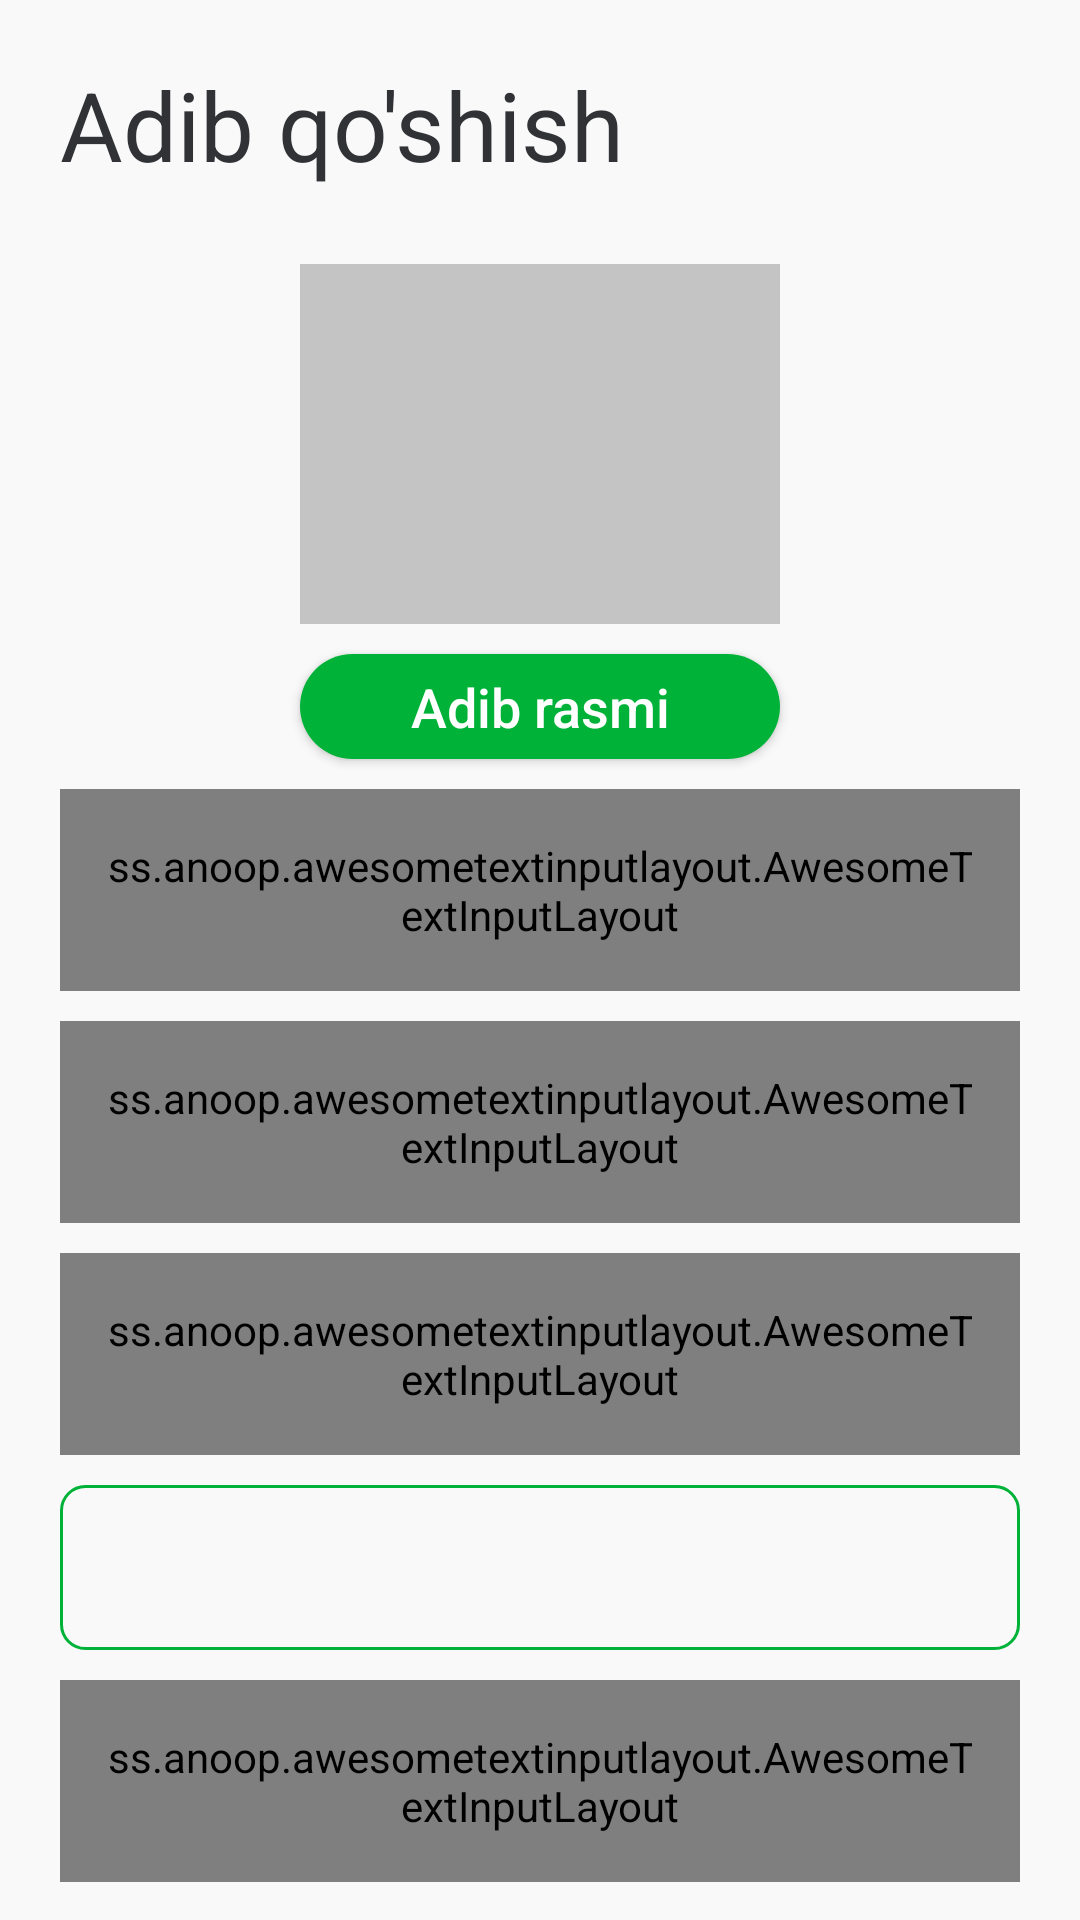

The Android layout XML behind this screen, and the referenced resources:
<!-- AndroidManifest.xml: application theme Theme.Adiblar -->
<!-- res/layout/fragment_add.xml -->
<?xml version="1.0" encoding="utf-8"?>
<androidx.core.widget.NestedScrollView xmlns:android="http://schemas.android.com/apk/res/android"
    xmlns:app="http://schemas.android.com/apk/res-auto"
    xmlns:tools="http://schemas.android.com/tools"
    android:layout_width="match_parent"
    android:layout_height="match_parent"
    android:background="#F9F9F9"
    tools:context=".home.HomeFragment">

    <androidx.constraintlayout.widget.ConstraintLayout
        android:layout_width="match_parent"
        android:layout_height="match_parent">

        <androidx.constraintlayout.widget.Guideline
            android:id="@+id/guide_60"
            android:layout_width="wrap_content"
            android:layout_height="wrap_content"
            android:orientation="vertical"
            app:layout_constraintGuide_percent="0.6" />

        <TextView
            android:id="@+id/title_add"
            style="@style/adiblar_xay"
            android:layout_width="0dp"
            android:layout_height="wrap_content"
            android:layout_marginStart="20dp"
            android:layout_marginTop="20dp"
            android:text="Adib qo'shish"
            android:textSize="32sp"
            app:layout_constraintLeft_toLeftOf="parent"
            app:layout_constraintRight_toLeftOf="@id/guide_60"
            app:layout_constraintTop_toTopOf="parent" />

        <ImageView
            android:id="@+id/image"
            android:layout_width="160dp"
            android:layout_height="120dp"
            android:layout_marginTop="25dp"
            android:background="#C4C4C4"
            android:scaleType="centerCrop"
            app:layout_constraintLeft_toLeftOf="parent"
            app:layout_constraintRight_toRightOf="parent"
            app:layout_constraintTop_toBottomOf="@id/title_add" />

        <androidx.appcompat.widget.AppCompatButton
            android:id="@+id/image_btn"
            style="@style/adiblar_xay"
            android:layout_width="160dp"
            android:layout_height="35dp"
            android:layout_marginTop="10dp"
            android:background="@drawable/tab_item_back_selected"
            android:clickable="true"
            android:foreground="?android:attr/selectableItemBackground"
            android:text="Adib rasmi"
            android:textAllCaps="false"
            android:textColor="@android:color/white"
            android:textSize="18sp"
            app:layout_constraintLeft_toLeftOf="parent"
            app:layout_constraintRight_toRightOf="parent"
            app:layout_constraintTop_toBottomOf="@id/image" />

        <ss.anoop.awesometextinputlayout.AwesomeTextInputLayout
            android:id="@+id/name_layout"
            android:layout_width="match_parent"
            android:layout_height="wrap_content"
            android:layout_marginStart="20dp"
            android:layout_marginTop="10dp"
            android:layout_marginEnd="20dp"
            android:padding="16dp"
            app:borderColor="@color/main_green"
            app:borderWidth="1dp"
            app:cornerRadius="8dp"
            app:layout_constraintTop_toBottomOf="@id/image_btn">

            <EditText
                android:id="@+id/name_et"
                android:layout_width="match_parent"
                android:layout_height="wrap_content"
                android:hint="Name"
                android:inputType="textCapWords"
                android:maxLines="1"
                android:singleLine="true" />

        </ss.anoop.awesometextinputlayout.AwesomeTextInputLayout>

        <ss.anoop.awesometextinputlayout.AwesomeTextInputLayout
            android:id="@+id/born_year_layout"
            android:layout_width="match_parent"
            android:layout_height="wrap_content"
            android:layout_marginStart="20dp"
            android:layout_marginTop="10dp"
            android:layout_marginEnd="20dp"
            android:padding="16dp"
            app:borderColor="@color/main_green"
            app:borderWidth="1dp"
            app:cornerRadius="8dp"
            app:layout_constraintTop_toBottomOf="@id/name_layout">

            <EditText
                android:id="@+id/born_year_et"
                android:layout_width="match_parent"
                android:layout_height="wrap_content"
                android:hint="Year of birth"
                android:inputType="number"
                android:maxLines="1"
                android:singleLine="true" />

        </ss.anoop.awesometextinputlayout.AwesomeTextInputLayout>

        <ss.anoop.awesometextinputlayout.AwesomeTextInputLayout
            android:id="@+id/died_year_layout"
            android:layout_width="match_parent"
            android:layout_height="wrap_content"
            android:layout_marginStart="20dp"
            android:layout_marginTop="10dp"
            android:layout_marginEnd="20dp"

            android:padding="16dp"
            app:borderColor="@color/main_green"
            app:borderWidth="1dp"
            app:cornerRadius="8dp"
            app:layout_constraintTop_toBottomOf="@id/born_year_layout">

            <EditText
                android:id="@+id/died_year_et"
                android:layout_width="match_parent"
                android:layout_height="wrap_content"
                android:hint="Year of death"
                android:inputType="number"
                android:maxLines="1"
                android:singleLine="true" />

        </ss.anoop.awesometextinputlayout.AwesomeTextInputLayout>

        <androidx.appcompat.widget.AppCompatSpinner
            android:id="@+id/spinner"
            android:layout_width="match_parent"
            android:layout_height="55dp"
            android:layout_marginStart="20dp"
            android:layout_marginTop="10dp"
            android:layout_marginEnd="20dp"
            android:background="@drawable/spinner_back"
            app:layout_constraintTop_toBottomOf="@id/died_year_layout" />

        <ss.anoop.awesometextinputlayout.AwesomeTextInputLayout
            android:id="@+id/text_layout"
            android:layout_width="match_parent"
            android:layout_height="wrap_content"
            android:layout_marginStart="20dp"
            android:layout_marginTop="10dp"
            android:layout_marginEnd="20dp"
            android:padding="16dp"
            app:borderColor="@color/main_green"
            app:borderWidth="1dp"
            app:cornerRadius="8dp"
            app:layout_constraintTop_toBottomOf="@id/spinner">

            <EditText
                android:singleLine="false"
                android:id="@+id/text_et"
                android:layout_width="match_parent"
                android:layout_height="150dp"
                android:gravity="top"
                android:hint="About"
                android:inputType="textCapSentences"
                android:paddingStart="10dp" />

        </ss.anoop.awesometextinputlayout.AwesomeTextInputLayout>

        <androidx.appcompat.widget.AppCompatButton
            android:id="@+id/save"
            android:layout_width="120dp"
            android:layout_height="40dp"
            android:layout_marginTop="15dp"
            android:background="@drawable/tab_item_back_selected"
            android:clickable="true"
            android:foreground="?android:attr/selectableItemBackground"
            android:text="Saqlash"
            android:textAllCaps="false"
            android:textColor="@android:color/white"
            android:textSize="20sp"
            app:layout_constraintRight_toRightOf="@id/text_layout"
            app:layout_constraintTop_toBottomOf="@id/text_layout" />

        <androidx.appcompat.widget.AppCompatButton
            android:layout_width="120dp"
            android:layout_height="40dp"
            android:layout_marginTop="15dp"
            android:layout_marginBottom="40dp"
            android:background="#F9F9F9"
            android:textAllCaps="false"
            android:textColor="@android:color/white"
            android:textSize="20sp"
            android:visibility="invisible"
            app:layout_constraintBottom_toBottomOf="parent"
            app:layout_constraintRight_toRightOf="@id/text_layout"
            app:layout_constraintTop_toBottomOf="@id/save" />

    </androidx.constraintlayout.widget.ConstraintLayout>

</androidx.core.widget.NestedScrollView>
<!-- resources referenced by this layout -->
<resources>
  <color name="main_green">#00B238</color>
  <!-- drawable spinner_back (drawable) -->
  <?xml version="1.0" encoding="utf-8"?>
  <shape xmlns:android="http://schemas.android.com/apk/res/android">
      <stroke
          android:color="@color/main_green"
          android:width="1dp" />
      <corners android:radius="8dp" />
  </shape>
  <!-- drawable tab_item_back_selected (drawable) -->
  <?xml version="1.0" encoding="utf-8"?>
  <shape xmlns:android="http://schemas.android.com/apk/res/android">
      <corners android:radius="20dp" />
      <solid android:color="@color/main_green" />
  </shape>
  <style name="adiblar_xay">
          <item name="android:textSize">
              24sp
          </item>
          <item name="android:textColor">
              #303236
          </item>
      </style>
  <style name="Theme.Adiblar" parent="Theme.MaterialComponents.Light.NoActionBar">
          
          <item name="colorPrimary">@color/purple_500</item>
          <item name="colorPrimaryVariant">@color/purple_700</item>
          <item name="colorOnPrimary">@color/white</item>
          
          <item name="colorSecondary">@color/teal_200</item>
          <item name="colorSecondaryVariant">@color/teal_700</item>
          <item name="colorOnSecondary">@color/black</item>
          
          <item name="android:statusBarColor" tools:targetApi="l">?attr/colorPrimaryVariant</item>
          
          <item name="android:windowLightStatusBar" tools:targetApi="m">false</item>
      </style>
  <color name="purple_500">#00B238</color>
  <color name="purple_700">#00B238</color>
  <color name="white">#FFFFFFFF</color>
  <color name="teal_200">#00B238</color>
  <color name="teal_700">#FF018786</color>
  <color name="black">#FF000000</color>
</resources>
